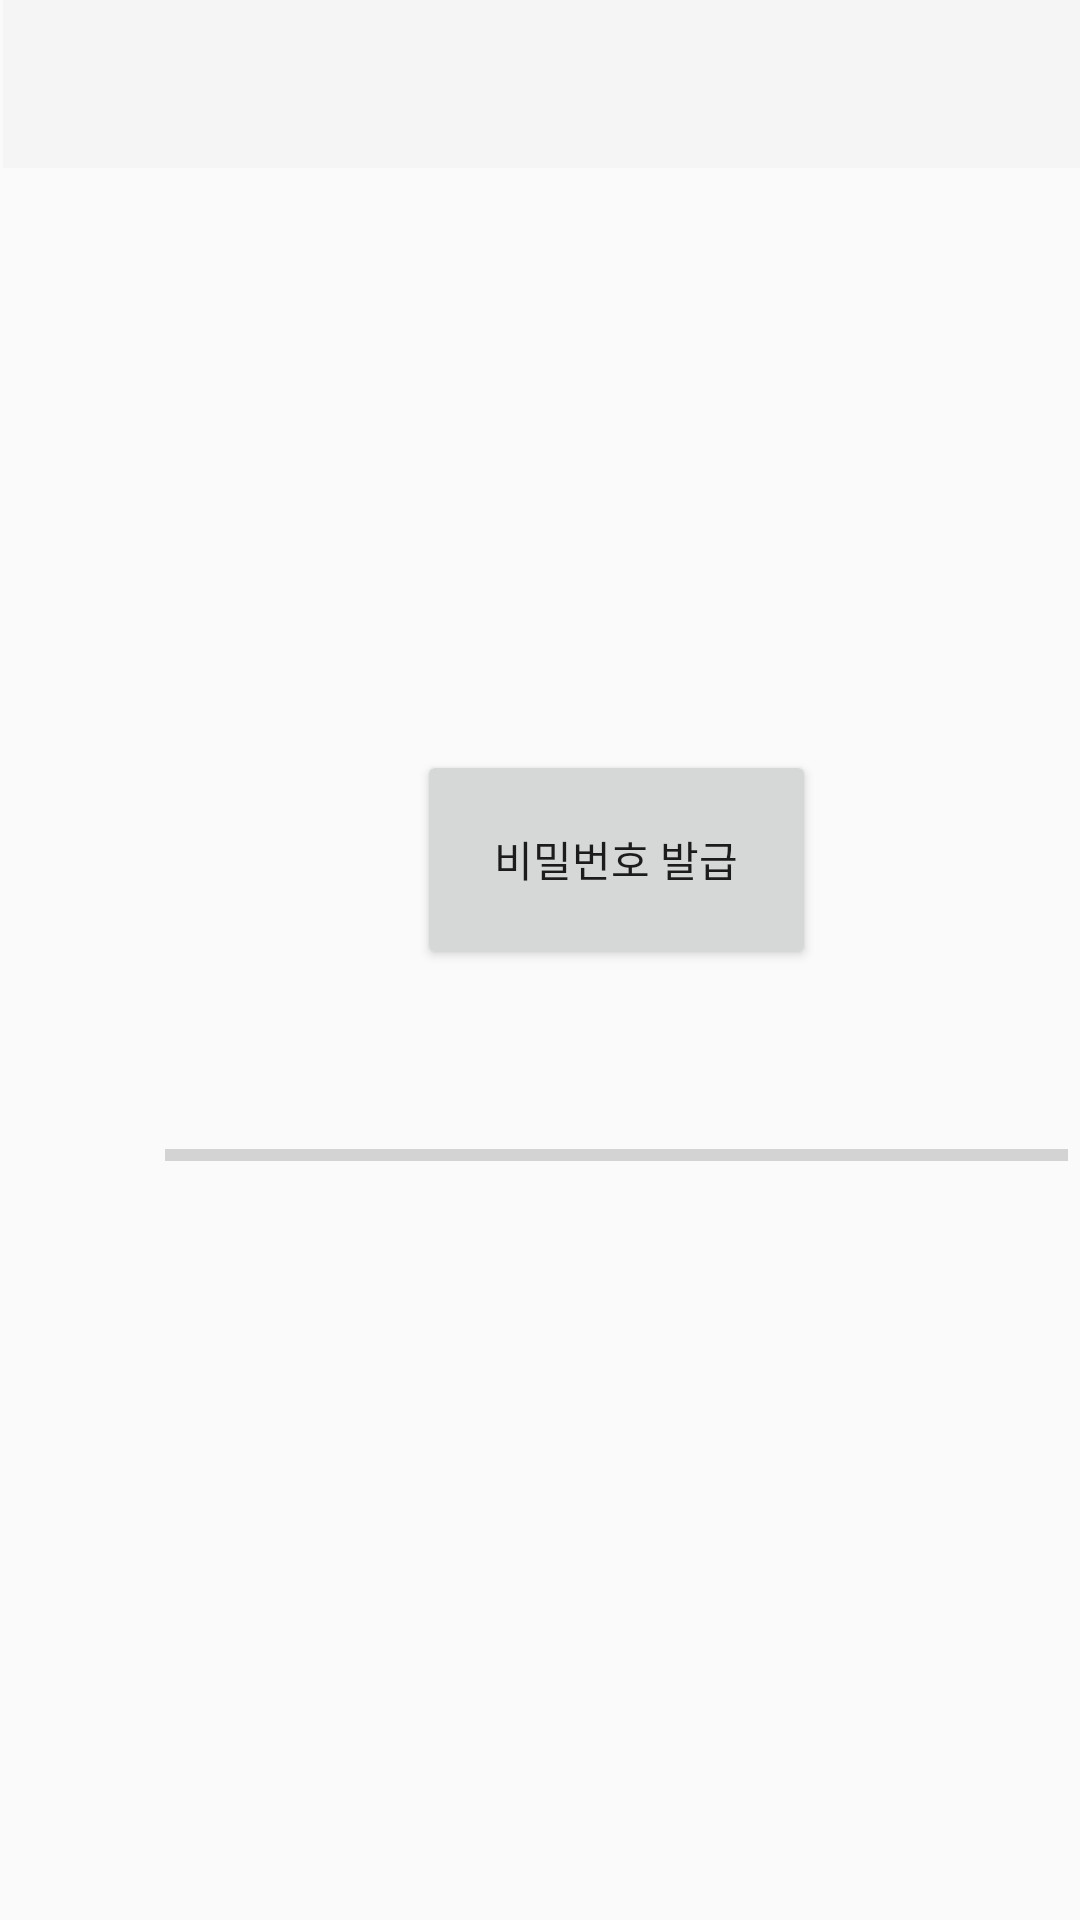

The Android layout XML behind this screen, and the referenced resources:
<!-- AndroidManifest.xml: application theme Theme.AppCompat.DayNight.NoActionBar -->
<!-- res/layout/otp.xml -->
<?xml version="1.0" encoding="utf-8"?>
<RelativeLayout
    xmlns:android="http://schemas.android.com/apk/res/android"
    xmlns:tools="http://schemas.android.com/tools"
    android:layout_width="match_parent"
    android:layout_height="match_parent"
    android:orientation="vertical"
    xmlns:app="http://schemas.android.com/apk/res-auto">

    <androidx.appcompat.widget.Toolbar
        android:id="@+id/otptoolbar"
        android:layout_width="409dp"
        android:layout_height="wrap_content"
        android:layout_marginStart="1dp"
        android:layout_marginLeft="1dp"
        android:background="?attr/colorPrimary"
        android:minHeight="?attr/actionBarSize"
        android:theme="?attr/actionBarTheme"
        app:layout_constraintStart_toStartOf="parent"
        app:layout_constraintTop_toTopOf="parent" />

    <Button
        android:id="@+id/gen_otp"
        android:layout_width="133dp"
        android:layout_height="73dp"

        android:layout_marginLeft="139dp"
        android:layout_marginTop="250dp"
        android:text="비밀번호 발급" />

    <ProgressBar
        android:id="@+id/otp_timer"
        style="@style/Widget.AppCompat.ProgressBar.Horizontal"
        android:layout_width="301dp"
        android:layout_height="30dp"

        android:layout_marginLeft="55dp"
        android:layout_marginTop="370dp" />

    <TextView
        android:id="@+id/temp_otp"
        android:layout_width="201dp"
        android:layout_height="30dp"

        android:layout_marginLeft="105dp"
        android:layout_marginTop="450dp"
        android:textAlignment="center"
        android:textSize="20dp" />

</RelativeLayout>
<!-- resources referenced by this layout -->
<resources>

</resources>
